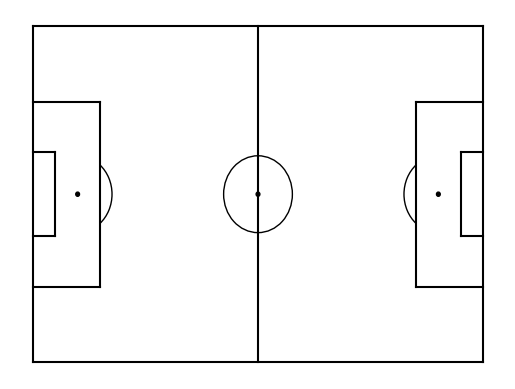

Python code for this plot:
import matplotlib.pyplot as plt
from matplotlib.patches import Arc

def createPitch():
    
    #Create figure
    fig=plt.figure()
    ax=fig.add_subplot(1,1,1)

    #Pitch Outline & Centre Line
    plt.plot([0,0],[0,80], color="black")
    plt.plot([0,120],[80,80], color="black")
    plt.plot([120,120],[0,80], color="black")
    plt.plot([0,120],[0,0], color="black")
    plt.plot([60,60],[0,80], color="black")
    
    #Left Penalty Area
    plt.plot([0,18],[62,62],color="black")
    plt.plot([0,18],[18,18],color="black")
    plt.plot([18,18],[18,62],color="black")
    
    #Right Penalty Area
    plt.plot([120,102],[62,62],color="black")
    plt.plot([120,102],[18,18],color="black")
    plt.plot([102,102],[18,62],color="black")
    
    #Left 6-yard Box
    plt.plot([0,6],[50,50],color="black")
    plt.plot([0,6],[30,30],color="black")
    plt.plot([6,6],[30,50],color="black")
    
    #Right 6-yard Box
    plt.plot([120,114],[50,50],color="black")
    plt.plot([120,114],[30,30],color="black")
    plt.plot([114,114],[30,50],color="black")
    
    #Prepare Circles
    centreCircle = plt.Circle((60,40),9.15,color="black",fill=False)
    centreSpot = plt.Circle((60,40),0.5,color="black")
    leftPenSpot = plt.Circle((12,40),0.5,color="black")
    rightPenSpot = plt.Circle((108,40),0.5,color="black")
    
    #Draw Circles
    ax.add_patch(centreCircle)
    ax.add_patch(centreSpot)
    ax.add_patch(leftPenSpot)
    ax.add_patch(rightPenSpot)
    
    #Prepare Arcs
    leftArc = Arc((12,40),height=18.3,width=18.3,angle=0,theta1=310,theta2=50,color="black")
    rightArc = Arc((108,40),height=18.3,width=18.3,angle=0,theta1=130,theta2=230,color="black")

    #Draw Arcs
    ax.add_patch(leftArc)
    ax.add_patch(rightArc)
    
    #Tidy Axes
    plt.axis('off')
    
    #Display Pitch
    plt.show()
    
createPitch()